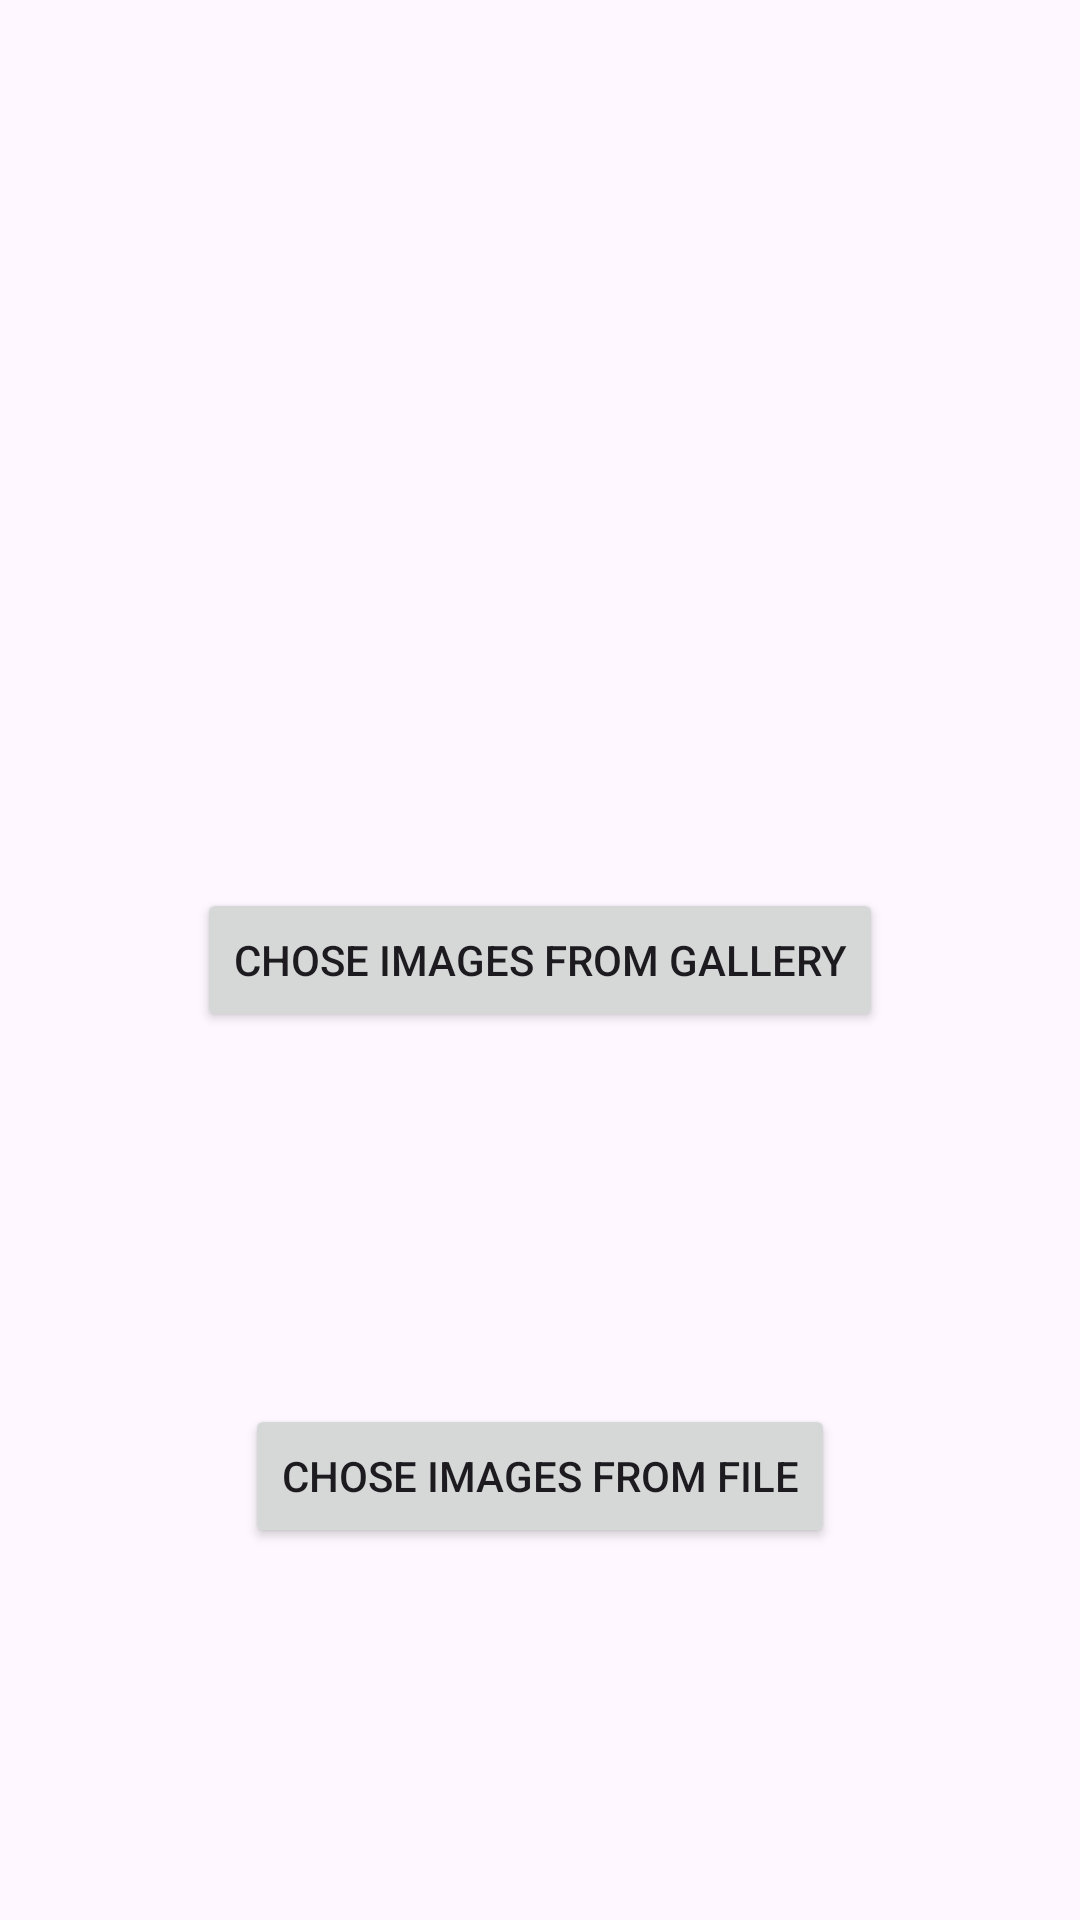

Produce the Android XML layout that renders to this screen, including the resource entries it uses.
<!-- AndroidManifest.xml: application theme Theme.OCRDemoApp -->
<!-- res/layout/activity_main.xml -->
<?xml version="1.0" encoding="utf-8"?>
<androidx.constraintlayout.widget.ConstraintLayout xmlns:android="http://schemas.android.com/apk/res/android"
    xmlns:app="http://schemas.android.com/apk/res-auto"
    xmlns:tools="http://schemas.android.com/tools"
    android:layout_width="match_parent"
    android:layout_height="match_parent"
    tools:context=".ui.HomeActivity">

    <androidx.appcompat.widget.AppCompatButton
        android:id="@+id/bt_open_gallery"
        android:layout_width="wrap_content"
        android:layout_height="wrap_content"
        android:text="Chose images from gallery"
        app:layout_constraintBottom_toBottomOf="parent"
        app:layout_constraintEnd_toEndOf="parent"
        app:layout_constraintStart_toStartOf="parent"
        app:layout_constraintTop_toTopOf="parent" />

    <androidx.appcompat.widget.AppCompatButton
        android:id="@+id/bt_file"
        android:layout_width="wrap_content"
        android:layout_height="wrap_content"
        android:text="Chose images from file"
        app:layout_constraintBottom_toBottomOf="parent"
        app:layout_constraintEnd_toEndOf="parent"
        app:layout_constraintStart_toStartOf="parent"
        app:layout_constraintTop_toBottomOf="@+id/bt_open_gallery" />

    <FrameLayout
        android:id="@+id/fragment_container"
        android:layout_width="match_parent"
        android:layout_height="match_parent"
        app:layout_constraintBottom_toBottomOf="parent"
        app:layout_constraintEnd_toEndOf="parent"
        app:layout_constraintStart_toStartOf="parent"
        app:layout_constraintTop_toTopOf="parent" />

</androidx.constraintlayout.widget.ConstraintLayout>
<!-- resources referenced by this layout -->
<resources>
  <style name="Theme.OCRDemoApp" parent="Base.Theme.OCRDemoApp" />
  <style name="Base.Theme.OCRDemoApp" parent="Theme.Material3.DayNight.NoActionBar">
          
          
      </style>
</resources>
